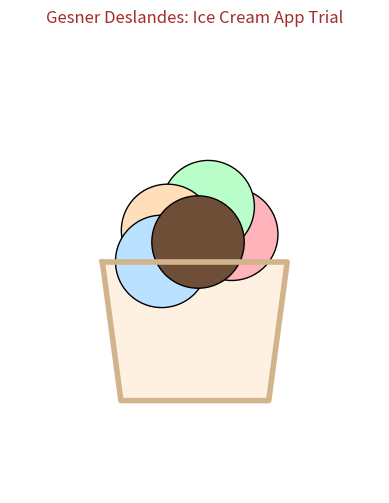

Source code (Python):
import numpy as np
import matplotlib.pyplot as plt
from matplotlib.animation import FuncAnimation

# Setup the figure and axis
fig, ax = plt.subplots(figsize=(6, 6))
ax.set_xlim(-2, 2)
ax.set_ylim(-1, 4)
ax.set_aspect('equal')
ax.axis('off')

# Drawing the "Cup" (a simple trapezoid)
cup_x = [-1, 1, 0.8, -0.8, -1]
cup_y = [1.5, 1.5, 0, 0, 1.5]
ax.plot(cup_x, cup_y, color='tan', linewidth=4)
ax.fill(cup_x, cup_y, color='#FFE4C4', alpha=0.5)

# Ice cream flavor data: (Color, initial position)
flavors = [
    {'color': '#ffb3ba', 'label': 'Strawberry'},
    {'color': '#baffc9', 'label': 'Mint'},
    {'color': '#ffdfba', 'label': 'Orange'},
    {'color': '#bae1ff', 'label': 'Blueberry'},
    {'color': '#6f4e37', 'label': 'Chocolate'}
]

# Create circles for each flavor
circles = []
for f in flavors:
    circle = plt.Circle((0, 2), 0.5, color=f['color'], ec='black', lw=1)
    ax.add_patch(circle)
    circles.append(circle)

# Animation function
def update(frame):
    for i, circle in enumerate(circles):
        # Create a swirling/bouncing motion using sine and cosine
        # Each flavor gets a slightly different offset (i * 1.2)
        x = 0.4 * np.cos(frame / 10 + i * 1.2)
        y = 1.8 + 0.3 * np.sin(frame / 7 + i * 1.5)
        circle.set_center((x, y))
    return circles

# Create the animation
ani = FuncAnimation(fig, update, frames=np.linspace(0, 100, 200), interval=50, blit=True)

plt.title("Gesner Deslandes: Ice Cream App Trial", fontsize=12, color='brown')
plt.show()
